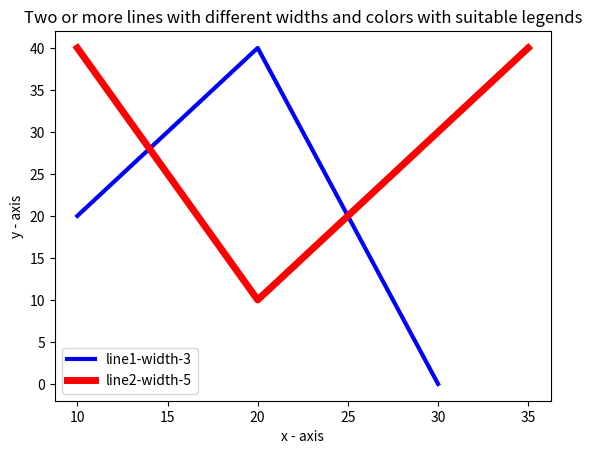

Write the Python code that produced this figure.
import matplotlib.pyplot as plt

x1 = [10, 20, 25, 30]
y1 = [20, 40, 20, 0]
x2 = [10, 20, 25, 35]
y2 = [40, 10, 20, 40]

plt.plot(x1, y1, color='blue', linewidth=3, label='line1-width-3')
plt.plot(x2, y2, color='red', linewidth=5, label='line2-width-5')
plt.title('Two or more lines with different widths and colors with suitable legends')
plt.xlabel('x - axis')
plt.ylabel('y - axis')
plt.legend()
plt.show()